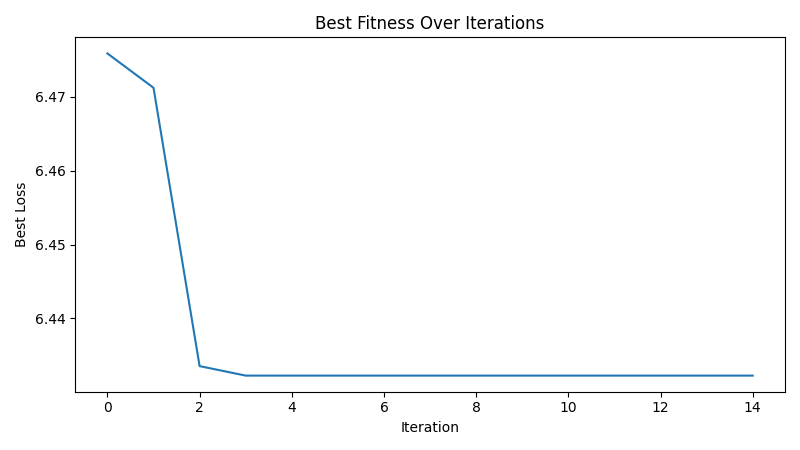

Values plotted in this chart, from the file beside it:
iteration, best_loss
1, 6.476
2, 6.471
3, 6.434
4, 6.432
5, 6.432
6, 6.432
7, 6.432
8, 6.432
9, 6.432
10, 6.432
11, 6.432
12, 6.432
13, 6.432
14, 6.432
15, 6.432
